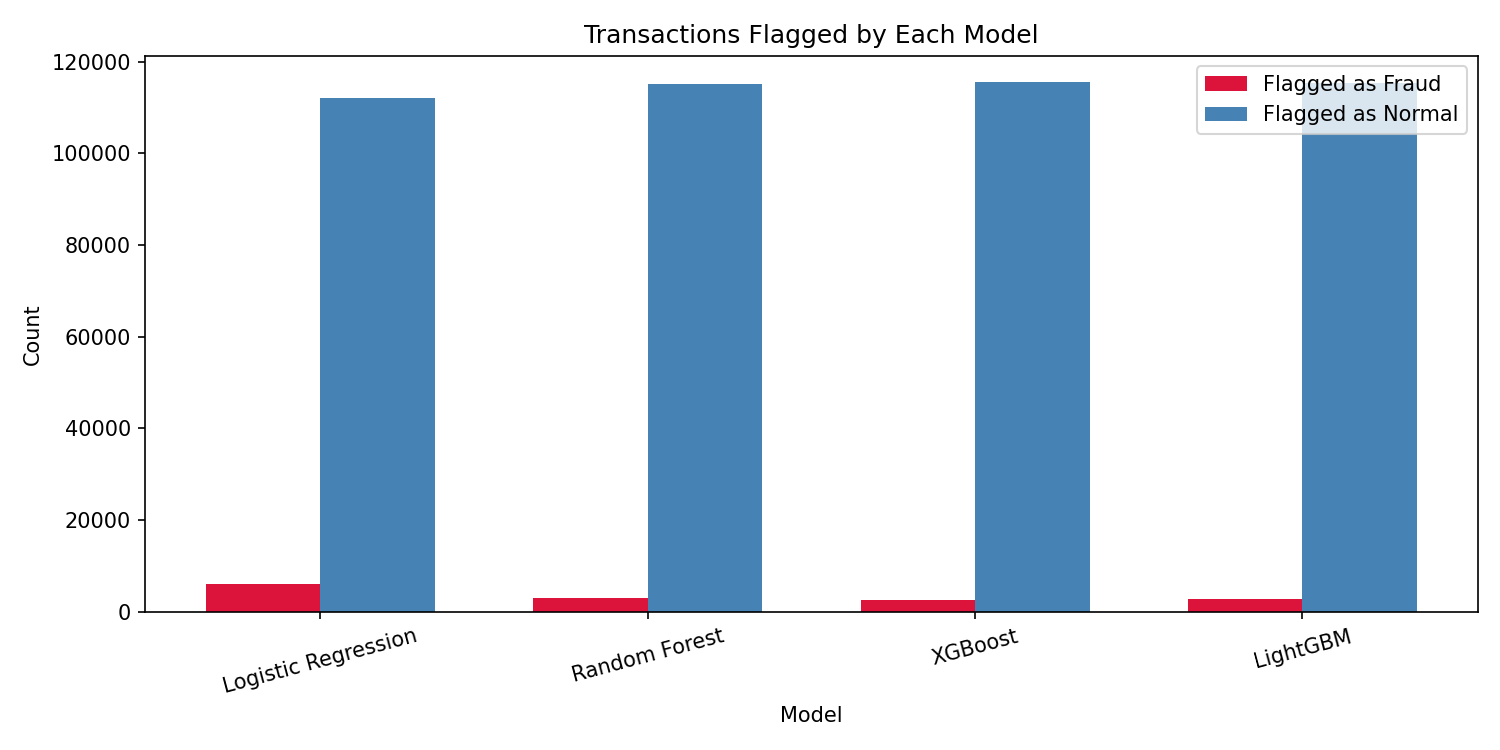

Data behind this chart, as committed beside it:
model, flagged_as_fraud, flagged_as_normal, flag_rate_percent
Logistic Regression, 5980, 112128, 5.06
Random Forest, 2929, 115179, 2.48
XGBoost, 2635, 115473, 2.23
LightGBM, 2706, 115402, 2.29
